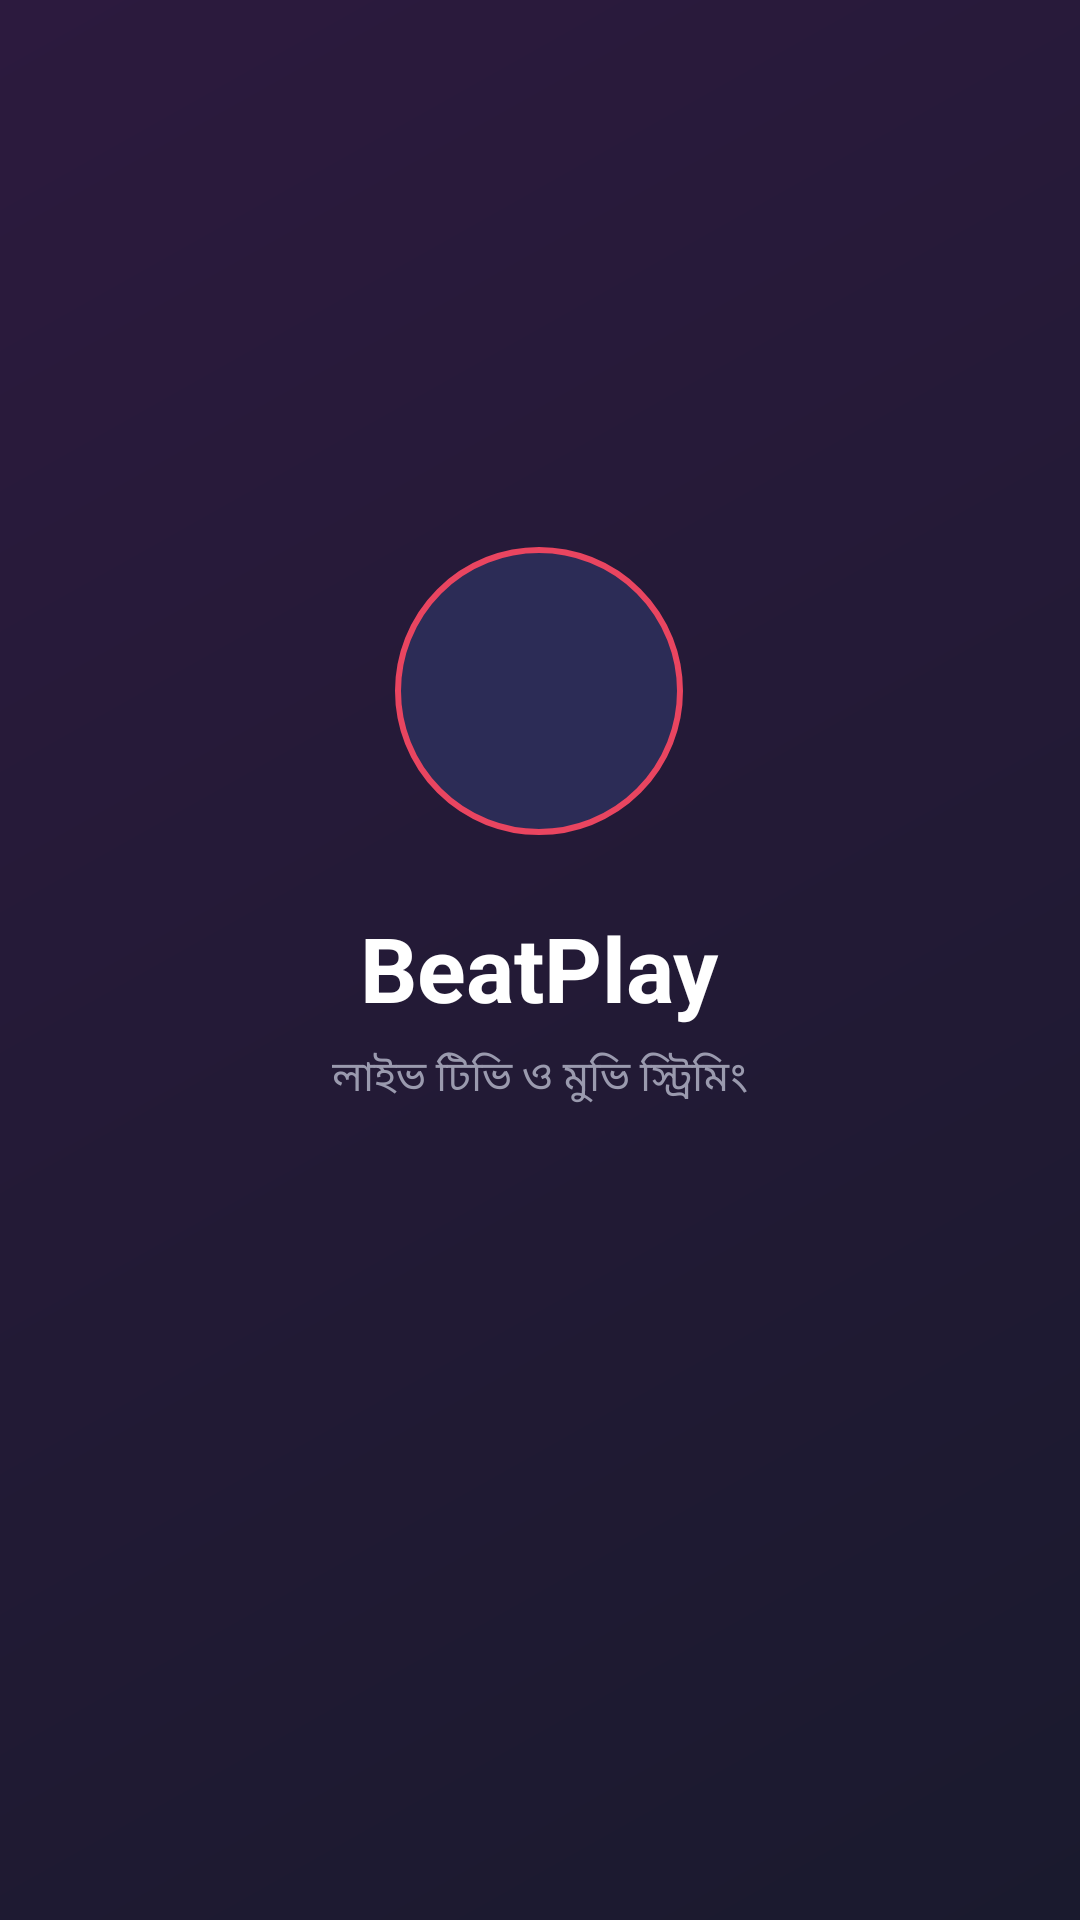

Here is an Android app screen rendered from its layout file. Give the layout XML and the strings, colors and styles it references.
<!-- AndroidManifest.xml: application theme Theme.BeatPlay -->
<!-- res/layout/activity_splash.xml -->
<?xml version="1.0" encoding="utf-8"?>
<FrameLayout xmlns:android="http://schemas.android.com/apk/res/android"
    xmlns:app="http://schemas.android.com/apk/res-auto"
    android:layout_width="match_parent"
    android:layout_height="match_parent"
    android:background="@drawable/bg_gradient">

    <LinearLayout
        android:layout_width="wrap_content"
        android:layout_height="wrap_content"
        android:layout_gravity="center"
        android:gravity="center"
        android:orientation="vertical">

        <FrameLayout
            android:layout_width="96dp"
            android:layout_height="96dp"
            android:background="@drawable/bg_logo_circle">

            <ImageView
                android:layout_width="56dp"
                android:layout_height="56dp"
                android:layout_gravity="center"
                android:contentDescription="App logo"
                android:src="@drawable/ic_tv"
                app:tint="@color/colorAccent" />
        </FrameLayout>

        <TextView
            android:layout_width="wrap_content"
            android:layout_height="wrap_content"
            android:layout_marginTop="24dp"
            android:text="@string/app_name"
            android:textColor="@color/white"
            android:textSize="30sp"
            android:textStyle="bold" />

        <TextView
            android:layout_width="wrap_content"
            android:layout_height="wrap_content"
            android:layout_marginTop="6dp"
            android:text="লাইভ টিভি ও মুভি স্ট্রিমিং"
            android:textColor="@color/textSecondary"
            android:textSize="14sp" />

        <ProgressBar
            android:layout_width="wrap_content"
            android:layout_height="wrap_content"
            android:layout_marginTop="40dp"
            android:indeterminateTint="@color/colorAccent" />
    </LinearLayout>

</FrameLayout>
<!-- resources referenced by this layout -->
<resources>
  <color name="colorAccent">#E94560</color>
  <color name="textSecondary">#9A9AAE</color>
  <color name="white">#FFFFFF</color>
  <!-- drawable bg_gradient (drawable) -->
  <?xml version="1.0" encoding="utf-8"?>
  <shape xmlns:android="http://schemas.android.com/apk/res/android"
      android:shape="rectangle">
      <gradient
          android:angle="135"
          android:startColor="@color/gradientStart"
          android:endColor="@color/gradientEnd" />
  </shape>
  <!-- drawable bg_logo_circle (drawable) -->
  <?xml version="1.0" encoding="utf-8"?>
  <shape xmlns:android="http://schemas.android.com/apk/res/android"
      android:shape="oval">
      <solid android:color="@color/cardBgLight" />
      <stroke
          android:width="2dp"
          android:color="@color/colorAccent" />
  </shape>
  <string name="app_name">BeatPlay</string>
  <style name="Theme.BeatPlay" parent="Theme.Material3.Dark.NoActionBar">
          <item name="colorPrimary">@color/colorPrimary</item>
          <item name="colorOnPrimary">@color/white</item>
          <item name="colorPrimaryContainer">@color/cardBg</item>
          <item name="colorOnPrimaryContainer">@color/textPrimary</item>
          <item name="colorSecondary">@color/colorAccent</item>
          <item name="colorOnSecondary">@color/white</item>
          <item name="colorSecondaryContainer">@color/cardBgLight</item>
          <item name="colorOnSecondaryContainer">@color/textPrimary</item>
          <item name="colorSurface">@color/colorPrimaryDark</item>
          <item name="colorOnSurface">@color/textPrimary</item>
          <item name="colorSurfaceVariant">@color/cardBg</item>
          <item name="colorOnSurfaceVariant">@color/textSecondary</item>
          <item name="colorOutline">@color/textMuted</item>
          <item name="colorBackground">@color/colorPrimaryDark</item>
          <item name="colorOnBackground">@color/textPrimary</item>
          <item name="colorError">@color/colorAccent</item>
          <item name="android:statusBarColor">@color/colorPrimaryDark</item>
          <item name="android:navigationBarColor">@color/colorPrimaryDark</item>
          <item name="android:windowBackground">@color/colorPrimaryDark</item>
      </style>
  <color name="gradientStart">#1A1A2E</color>
  <color name="gradientEnd">#2C1A3E</color>
  <color name="cardBgLight">#2C2C56</color>
  <color name="colorPrimary">#1A1A2E</color>
  <color name="cardBg">#222244</color>
  <color name="textPrimary">#F5F5FA</color>
  <color name="colorPrimaryDark">#0F0F1E</color>
  <color name="textMuted">#6B6B82</color>
</resources>
